Dataset: dataset (GitHub, akifsari-dev/derin_ogrenme). Classes: address, company, date, total.

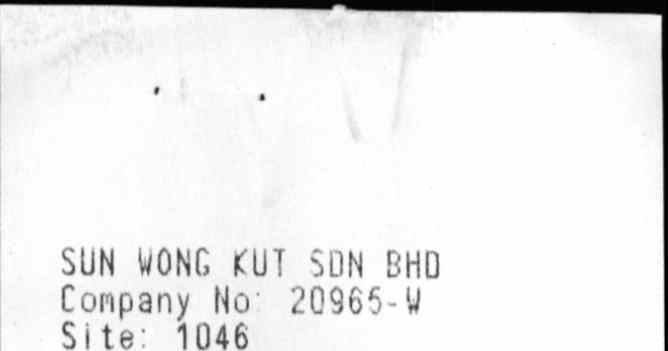
Label: company

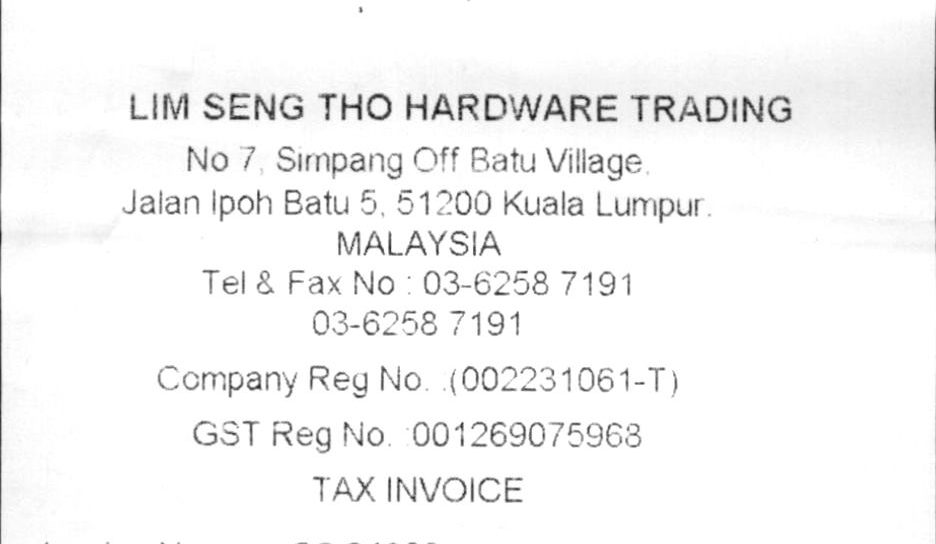
Label: address

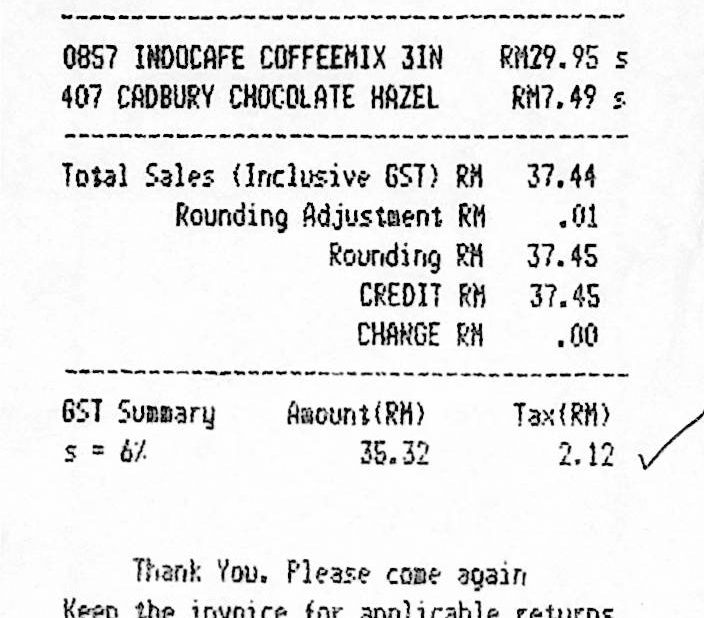
Label: total

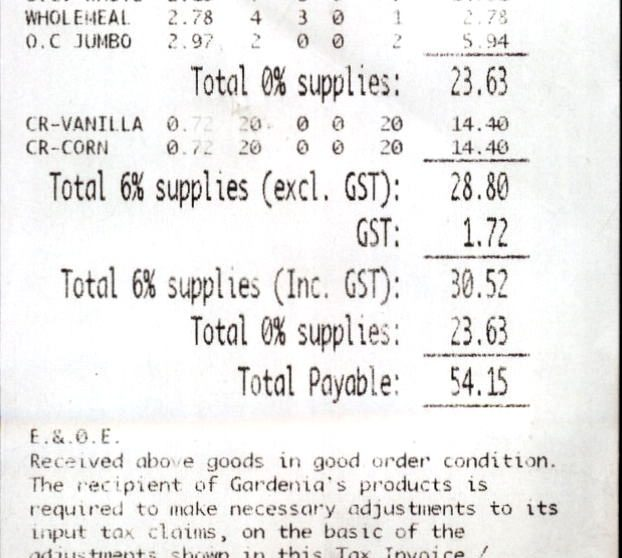
Label: total

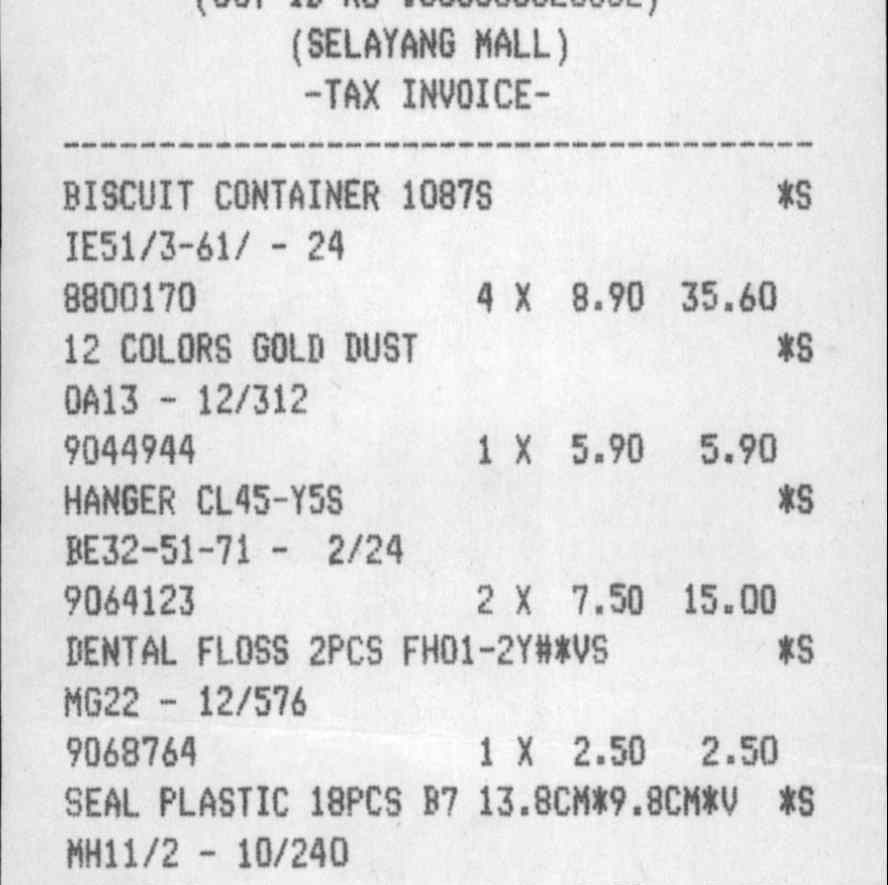
Label: date

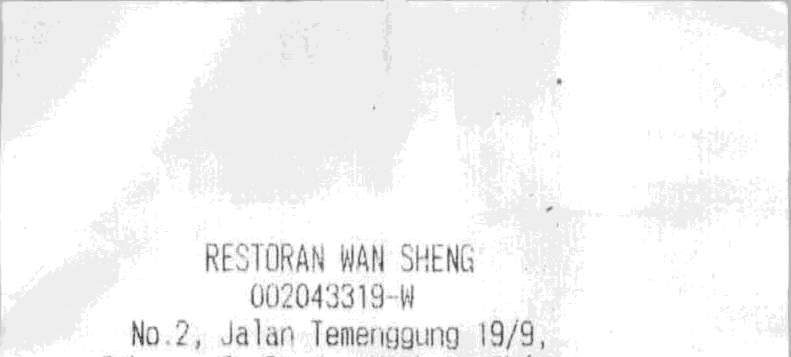
Label: company
